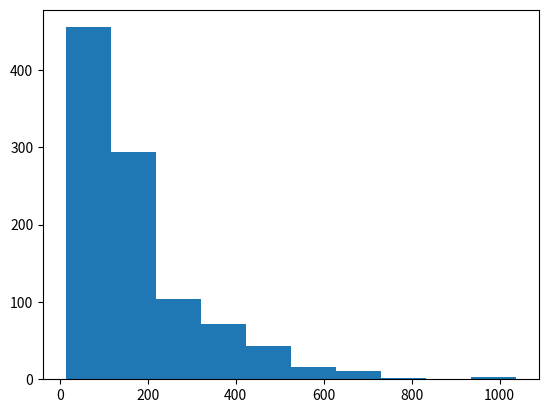

This figure's Python source: (Note: this script raises an exception after producing the figure.)
import numpy as np
import scipy.stats as stats
import matplotlib.pyplot as plt
import heapq
import math

#Task 1

P = np.matrix([[0.9915,0.005,0.0025,0,0.001],
               [0,0.986,0.005,0.004,0.005],
               [0,0,0.992,0.003,0.005],
               [0,0,0,0.991,0.009],
               [0,0,0,0,1]])
n=len(P)
#1 timestep = 1 month; sim 1000 women; start state 1;
cdf=np.zeros((n,n+1))
for i in range(0,n):
    for j in range(1,n+1):
        cdf[i,j] = cdf[i,j-1]+P[i,j-1]

women=1000
survival_times=[0]*women
count=-1
while count<women-1:
    t=0
    X=[0]
    for i in range(0,12):
        U=np.random.uniform(0,1)
        for j in range(1,n+1):
            if cdf[X[t],j-1]<U and U<=cdf[X[t],j]: #Crude check
                X.append(j-1)
        t+=1
    if X[12]!=0 and X[12]!=4:
        count+=1
        while X[-1]!=4:
            U=np.random.uniform(0,1)
            for j in range(1,n+1):
                if cdf[X[t],j-1]<U and U<=cdf[X[t],j]: #Crude check
                    X.append(j-1)
            t+=1
        survival_times[count]=(len(X)-1)
    
#Until death; hist of lifetime dist; 
plt.figure(1)
plt.hist(survival_times,cumulative = False,normed=False)
plt.xlabel("Survival_time")
plt.ylabel("#Women")
plt.title("Survival time distribution for 1000 women")
exp_lifetime=np.mean(survival_times)